Run: headless pygame with SDL's dummy video driver; simulated clock (each Clock.tick advances the game by its frame time, no real sleeping); random seed 0; keys injected as events and as key.get_pressed() state; no mouse input; restart key RETURN tapped at the start of phases 3 and 4.
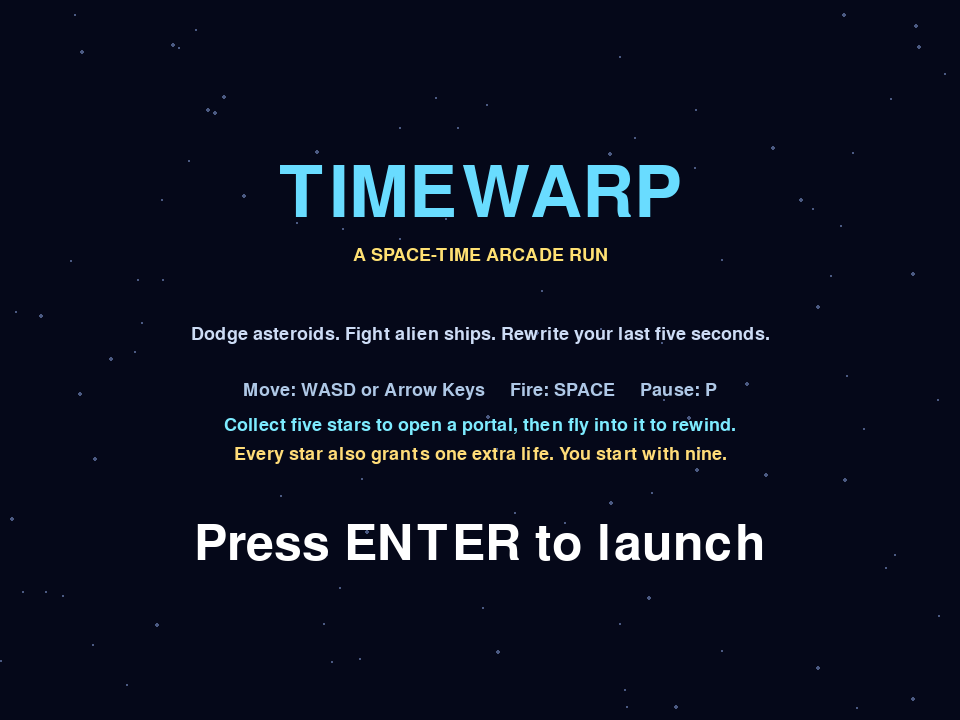
Frame 1 of 4 · flips 1–60 · no input
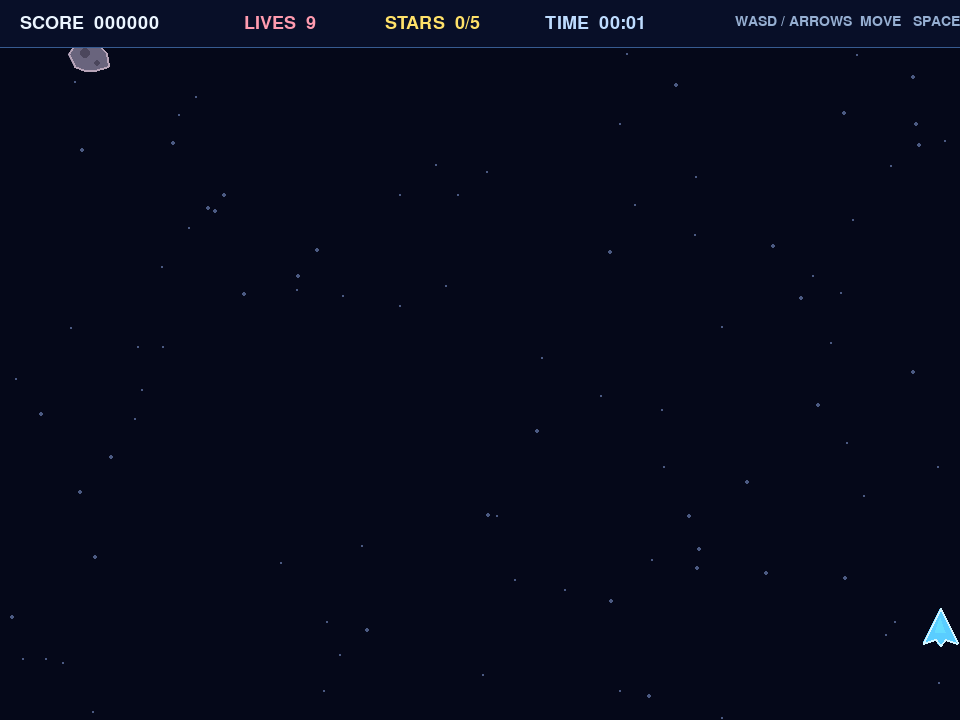
Frame 2 of 4 · flips 61–180 · tapped SPACE, RETURN · held RIGHT (→), D
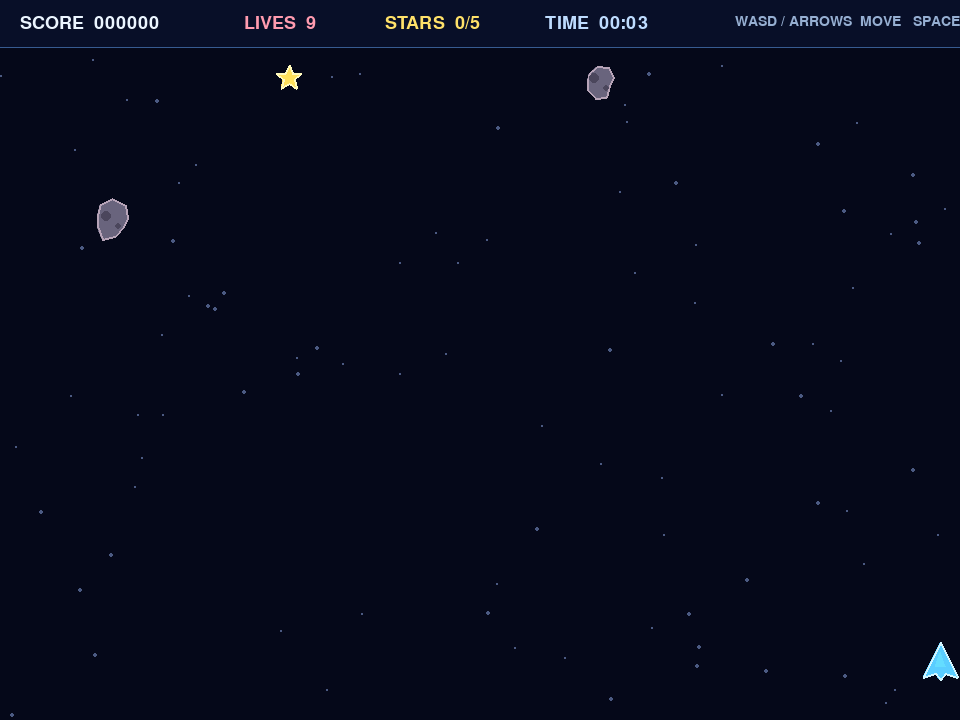
Frame 3 of 4 · flips 181–300 · tapped RETURN · held DOWN (↓), S
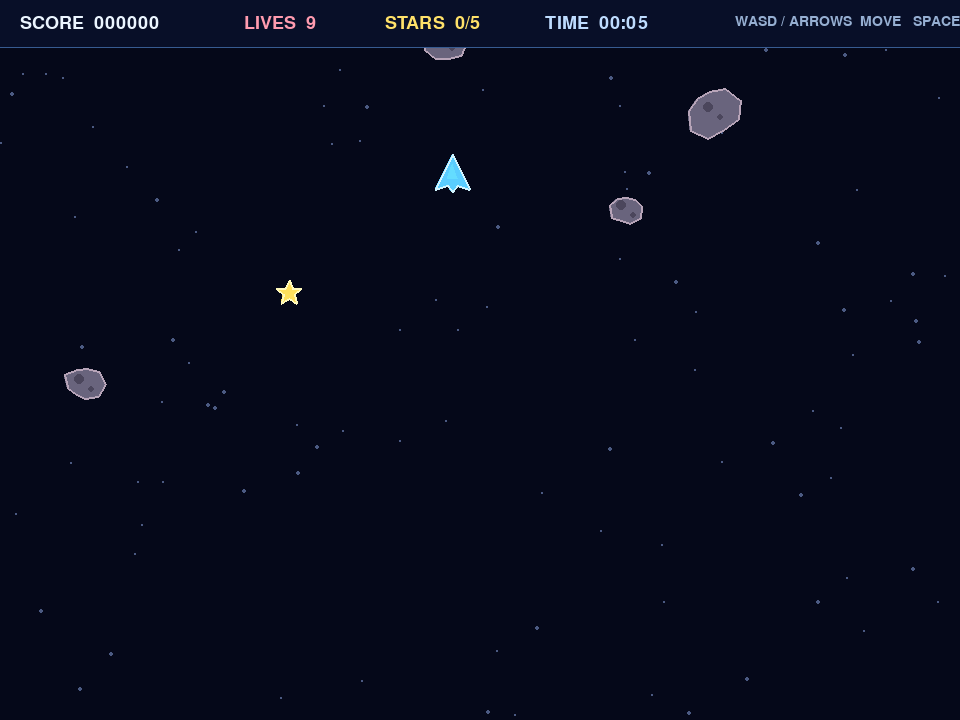
Frame 4 of 4 · flips 301–420 · tapped RETURN · held LEFT (←), A, UP (↑), W

The pygame program that drew these frames:

"""TimeWarp: a small, self-contained Pygame space shooter."""

from __future__ import annotations

import copy
import math
import random
from collections import deque
from dataclasses import dataclass

import pygame


WIDTH = 960
HEIGHT = 720
FPS = 60
HISTORY_RATE = 30
WARP_SECONDS = 5
PLAYER_SPEED = 360
BACKGROUND = (5, 8, 25)


@dataclass
class Player:
    x: float = WIDTH / 2
    y: float = HEIGHT - 92
    lives: int = 9
    stars: int = 0
    invulnerable: float = 0
    shot_cooldown: float = 0


@dataclass
class Entity:
    kind: str
    x: float
    y: float
    radius: float
    speed: float
    hp: int = 1
    phase: float = 0
    origin_x: float = 0
    fire_cooldown: float = 1.5
    angle: float = 0


@dataclass
class Bullet:
    x: float
    y: float
    vx: float
    vy: float
    friendly: bool
    radius: float = 4


@dataclass
class WorldSnapshot:
    elapsed: float
    player: Player
    entities: list[Entity]
    bullets: list[Bullet]
    asteroid_timer: float
    alien_timer: float
    star_timer: float
    random_state: object


class TimeWarpGame:
    def __init__(self, seed: int | None = None) -> None:
        self.random = random.Random(seed)
        self.reset()

    def reset(self) -> None:
        self.player = Player()
        self.entities: list[Entity] = []
        self.bullets: list[Bullet] = []
        self.score = 0
        self.elapsed = 0.0
        self.asteroid_timer = 1.0
        self.alien_timer = 5.0
        self.star_timer = 3.0
        self.state = "playing"
        self.paused = False
        self.replay: list[WorldSnapshot] = []
        self.replay_elapsed = 0.0
        self.history: deque[WorldSnapshot] = deque(maxlen=HISTORY_RATE * 6 + 1)
        self.tick_count = 0
        self.history.append(self._snapshot())

    def _snapshot(self) -> WorldSnapshot:
        return WorldSnapshot(
            elapsed=self.elapsed,
            player=copy.deepcopy(self.player),
            entities=copy.deepcopy(self.entities),
            bullets=copy.deepcopy(self.bullets),
            asteroid_timer=self.asteroid_timer,
            alien_timer=self.alien_timer,
            star_timer=self.star_timer,
            random_state=self.random.getstate(),
        )

    def _restore(self, snapshot: WorldSnapshot) -> None:
        lives = self.player.lives
        stars = self.player.stars
        score = self.score
        self.elapsed = snapshot.elapsed
        self.player = copy.deepcopy(snapshot.player)
        self.player.lives = lives
        self.player.stars = stars
        self.entities = copy.deepcopy(snapshot.entities)
        self.bullets = copy.deepcopy(snapshot.bullets)
        self.asteroid_timer = snapshot.asteroid_timer
        self.alien_timer = snapshot.alien_timer
        self.star_timer = snapshot.star_timer
        self.random.setstate(snapshot.random_state)
        self.score = score

    def _portal_position(self) -> tuple[float, float]:
        return (
            WIDTH / 2 + math.sin(self.elapsed * 0.65) * 245,
            155 + math.sin(self.elapsed * 0.9) * 48,
        )

    def _spawn_asteroid(self) -> None:
        radius = self.random.uniform(17, 31)
        x = self.random.uniform(radius, WIDTH - radius)
        speed = 72 + min(110, self.elapsed * 0.28) + self.random.uniform(-12, 18)
        self.entities.append(
            Entity("asteroid", x, -radius, radius, speed,
                   phase=self.random.random() * math.tau, origin_x=x,
                   angle=self.random.random() * math.tau)
        )

    def _spawn_alien(self) -> None:
        x = self.random.uniform(75, WIDTH - 75)
        speed = 75 + min(115, self.elapsed * 0.3)
        self.entities.append(
            Entity("alien", x, -30, 25, speed, hp=3,
                   phase=self.random.random() * math.tau, origin_x=x,
                   fire_cooldown=self.random.uniform(1.0, 2.0))
        )

    def _spawn_star(self) -> None:
        x = self.random.uniform(22, WIDTH - 22)
        self.entities.append(
            Entity("star", x, -15, 13, 112 + min(45, self.elapsed * 0.08))
        )

    def _shoot(self) -> None:
        player = self.player
        if player.shot_cooldown > 0:
            return
        self.bullets.append(Bullet(player.x, player.y - 22, 0, -620, True))
        player.shot_cooldown = 0.19

    def _damage_player(self) -> None:
        if self.player.invulnerable > 0:
            return
        self.player.lives -= 1
        self.player.invulnerable = 1.35
        if self.player.lives <= 0:
            self.state = "game_over"

    def _collect_star(self, entity: Entity) -> None:
        self.player.lives += 1
        self.player.stars = min(5, self.player.stars + 1)
        self.score += 100

    def _activate_warp(self) -> None:
        needed = HISTORY_RATE * WARP_SECONDS + 1
        if self.player.stars < 5 or self.replay or len(self.history) < needed:
            return
        frames = list(self.history)[-needed:]
        stats = (self.player.lives, self.score)
        self.player.stars = 0
        self._restore(frames[0])
        self.player.lives, self.score = stats
        self.replay = copy.deepcopy(frames)
        self.replay_elapsed = 0.0
        self.history.clear()
        self.history.append(self._snapshot())

    def _update_player(self, keys: pygame.key.ScancodeWrapper, dt: float) -> None:
        dx = float(keys[pygame.K_RIGHT] or keys[pygame.K_d]) - float(
            keys[pygame.K_LEFT] or keys[pygame.K_a]
        )
        dy = float(keys[pygame.K_DOWN] or keys[pygame.K_s]) - float(
            keys[pygame.K_UP] or keys[pygame.K_w]
        )
        length = math.hypot(dx, dy)
        if length:
            dx /= length
            dy /= length
        self.player.x = min(WIDTH - 20, max(20, self.player.x + dx * PLAYER_SPEED * dt))
        self.player.y = min(HEIGHT - 58, max(62, self.player.y + dy * PLAYER_SPEED * dt))
        self.player.invulnerable = max(0, self.player.invulnerable - dt)
        self.player.shot_cooldown = max(0, self.player.shot_cooldown - dt)
        if keys[pygame.K_SPACE]:
            self._shoot()

    def _update_entities(self, dt: float) -> None:
        for entity in self.entities:
            entity.y += entity.speed * dt
            if entity.kind == "alien":
                entity.x = entity.origin_x + math.sin(
                    self.elapsed * 1.35 + entity.phase
                ) * 76
                entity.fire_cooldown -= dt
                if entity.fire_cooldown <= 0 and entity.y > 20:
                    dx = self.player.x - entity.x
                    dy = self.player.y - entity.y
                    length = max(1, math.hypot(dx, dy))
                    bullet_speed = 215 + min(105, self.elapsed * 0.18)
                    self.bullets.append(
                        Bullet(entity.x, entity.y + 17,
                               dx / length * bullet_speed,
                               dy / length * bullet_speed, False, 5)
                    )
                    entity.fire_cooldown = max(0.75, 1.8 - self.elapsed * 0.006)
            elif entity.kind == "asteroid":
                entity.x += math.sin(self.elapsed * 1.1 + entity.phase) * 18 * dt
                entity.angle += dt * 0.8
        self.entities = [
            entity for entity in self.entities
            if entity.y < HEIGHT + entity.radius + 20
        ]

    def _update_bullets(self, dt: float) -> None:
        for bullet in self.bullets:
            bullet.x += bullet.vx * dt
            bullet.y += bullet.vy * dt
        self.bullets = [
            bullet for bullet in self.bullets
            if -20 < bullet.x < WIDTH + 20 and -30 < bullet.y < HEIGHT + 30
        ]

    def _handle_collisions(self) -> None:
        player = self.player
        remaining_bullets: list[Bullet] = []
        for bullet in self.bullets:
            if bullet.friendly:
                hit = None
                for entity in self.entities:
                    if entity.kind in ("asteroid", "alien") and math.hypot(
                        bullet.x - entity.x, bullet.y - entity.y
                    ) < bullet.radius + entity.radius:
                        hit = entity
                        break
                if hit is not None:
                    hit.hp -= 1
                    if hit.hp <= 0:
                        self.entities.remove(hit)
                        self.score += 10 if hit.kind == "asteroid" else 40
                else:
                    remaining_bullets.append(bullet)
            elif player.invulnerable <= 0 and math.hypot(
                bullet.x - player.x, bullet.y - player.y
            ) < bullet.radius + 15:
                self._damage_player()
            else:
                remaining_bullets.append(bullet)
        self.bullets = remaining_bullets

        for entity in self.entities[:]:
            distance = math.hypot(player.x - entity.x, player.y - entity.y)
            if entity.kind == "star" and distance < player_radius(player) + entity.radius:
                self._collect_star(entity)
                self.entities.remove(entity)
            elif entity.kind in ("asteroid", "alien") and distance < (
                player_radius(player) + entity.radius * 0.72
            ):
                self._damage_player()
                self.entities.remove(entity)
                if self.state == "game_over":
                    return

        if player.stars >= 5:
            portal_x, portal_y = self._portal_position()
            if math.hypot(player.x - portal_x, player.y - portal_y) < 50:
                self._activate_warp()

    def update(self, keys: pygame.key.ScancodeWrapper, dt: float) -> None:
        if self.state != "playing" or self.paused:
            return
        self.elapsed += dt
        self._update_player(keys, dt)
        self.asteroid_timer -= dt
        self.alien_timer -= dt
        self.star_timer -= dt
        if self.asteroid_timer <= 0:
            self._spawn_asteroid()
            self.asteroid_timer = max(0.42, 1.35 - self.elapsed * 0.003)
        if self.alien_timer <= 0:
            self._spawn_alien()
            self.alien_timer = max(3.2, 8.5 - self.elapsed * 0.012)
        if self.star_timer <= 0:
            self._spawn_star()
            self.star_timer = self.random.uniform(5.0, 7.0)
        self._update_entities(dt)
        self._update_bullets(dt)
        self._handle_collisions()
        self.tick_count += 1
        if self.tick_count % 2 == 0:
            self.history.append(self._snapshot())
        if self.replay:
            self.replay_elapsed += dt
            if self.replay_elapsed >= (len(self.replay) - 1) / HISTORY_RATE:
                self.replay = []


def player_radius(player: Player) -> float:
    return 16


class Renderer:
    def __init__(self, screen: pygame.Surface) -> None:
        self.screen = screen
        self.font = pygame.font.Font(None, 27)
        self.small_font = pygame.font.Font(None, 21)
        self.large_font = pygame.font.Font(None, 74)
        self.title_font = pygame.font.Font(None, 105)
        self.stars = [
            (random.randrange(WIDTH), random.randrange(HEIGHT), random.choice((1, 1, 2)))
            for _ in range(100)
        ]
        self.background_offset = 0.0

    def text(
        self, value: str, x: int, y: int, color: tuple[int, int, int],
        font: pygame.font.Font | None = None, centered: bool = False
    ) -> None:
        image = (font or self.font).render(value, True, color)
        rect = image.get_rect()
        if centered:
            rect.center = (x, y)
        else:
            rect.topleft = (x, y)
        self.screen.blit(image, rect)

    def draw_background(self, dt: float) -> None:
        self.screen.fill(BACKGROUND)
        self.background_offset = (self.background_offset + 32 * dt) % HEIGHT
        for x, y, radius in self.stars:
            draw_y = int((y + self.background_offset * (radius * 0.5 + 0.6)) % HEIGHT)
            pygame.draw.circle(self.screen, (75, 90, 130), (x, draw_y), radius)

    def draw_ship(self, target: pygame.Surface, x: float, y: float,
                  color: tuple[int, int, int]) -> None:
        points = [
            (x, y - 20), (x + 17, y + 15), (x + 5, y + 11),
            (x, y + 18), (x - 5, y + 11), (x - 17, y + 15),
        ]
        pygame.draw.polygon(target, color, points)
        pygame.draw.polygon(target, (210, 245, 255), points, 2)
        pygame.draw.polygon(
            target, (100, 220, 255),
            [(x, y - 10), (x + 5, y + 4), (x - 5, y + 4)]
        )

    def draw_entity(self, target: pygame.Surface, entity: Entity) -> None:
        x, y = int(entity.x), int(entity.y)
        if entity.kind == "asteroid":
            points = []
            for index in range(9):
                angle = entity.angle + index * math.tau / 9
                radius = entity.radius * (0.82 + 0.18 * math.sin(index * 5.1 + entity.phase))
                points.append((x + math.cos(angle) * radius, y + math.sin(angle) * radius))
            pygame.draw.polygon(target, (105, 100, 125), points)
            pygame.draw.polygon(target, (183, 164, 184), points, 2)
            pygame.draw.circle(target, (75, 70, 92), (x - 5, y - 4), 5)
            pygame.draw.circle(target, (75, 70, 92), (x + 7, y + 6), 3)
        elif entity.kind == "alien":
            color = (255, 100, 125)
            points = [
                (x - 25, y - 5), (x - 12, y - 15), (x, y - 10),
                (x + 12, y - 15), (x + 25, y - 5), (x + 16, y + 7),
                (x + 10, y + 15), (x + 4, y + 8), (x - 4, y + 8),
                (x - 10, y + 15), (x - 16, y + 7),
            ]
            pygame.draw.polygon(target, color, points)
            pygame.draw.polygon(target, (255, 215, 225), points, 2)
            pygame.draw.circle(target, (255, 245, 170), (x - 8, y - 3), 3)
            pygame.draw.circle(target, (255, 245, 170), (x + 8, y - 3), 3)
            if entity.hp > 1:
                pygame.draw.rect(target, (255, 210, 220), (x - 16, y - 23, 32, 3))
        else:
            points = []
            for index in range(10):
                angle = -math.pi / 2 + index * math.pi / 5
                radius = entity.radius if index % 2 == 0 else entity.radius * 0.43
                points.append((x + math.cos(angle) * radius, y + math.sin(angle) * radius))
            pygame.draw.polygon(target, (255, 225, 92), points)
            pygame.draw.polygon(target, (255, 250, 190), points, 2)

    def draw_world(self, target: pygame.Surface, snapshot: WorldSnapshot,
                   ghost: bool = False) -> None:
        for entity in snapshot.entities:
            self.draw_entity(target, entity)
        for bullet in snapshot.bullets:
            color = (95, 235, 255) if bullet.friendly else (255, 85, 110)
            pygame.draw.circle(target, color, (int(bullet.x), int(bullet.y)), int(bullet.radius))
        if ghost:
            self.draw_ship(target, snapshot.player.x, snapshot.player.y, (100, 235, 255))

    def draw_portal(self, game: TimeWarpGame) -> None:
        x, y = game._portal_position()
        pulse = 4 * math.sin(game.elapsed * 5)
        pygame.draw.circle(self.screen, (65, 238, 255), (int(x), int(y)), int(37 + pulse), 3)
        pygame.draw.circle(self.screen, (135, 95, 255), (int(x), int(y)), 25, 2)
        pygame.draw.circle(self.screen, (20, 45, 105), (int(x), int(y)), 19)
        pygame.draw.circle(self.screen, (140, 230, 255), (int(x), int(y)), 12, 2)
        self.text("FLY IN", int(x), int(y + 48), (145, 240, 255),
                  self.small_font, centered=True)

    def draw_hud(self, game: TimeWarpGame) -> None:
        minutes, seconds = divmod(int(game.elapsed), 60)
        pygame.draw.rect(self.screen, (8, 15, 40), (0, 0, WIDTH, 47))
        pygame.draw.line(self.screen, (55, 91, 145), (0, 47), (WIDTH, 47), 1)
        self.text(f"SCORE  {game.score:06d}", 20, 14, (235, 245, 255))
        self.text(f"LIVES  {game.player.lives}", 244, 14, (255, 155, 175))
        self.text(f"STARS  {game.player.stars}/5", 385, 14, (255, 225, 105))
        self.text(f"TIME  {minutes:02d}:{seconds:02d}", 545, 14, (190, 220, 255))
        if game.player.stars >= 5:
            status, color = "WARP PORTAL OPEN", (85, 240, 255)
        elif game.replay:
            status, color = "TIME ECHO", (150, 190, 255)
        else:
            status, color = "WASD / ARROWS  MOVE   SPACE  FIRE", (150, 175, 210)
        self.text(status, 735, 14, color, self.small_font)

    def draw(self, game: TimeWarpGame, dt: float) -> None:
        self.draw_background(dt)
        if game.replay:
            frame_index = min(
                len(game.replay) - 1,
                int(game.replay_elapsed * HISTORY_RATE),
            )
            echo = pygame.Surface((WIDTH, HEIGHT), pygame.SRCALPHA)
            self.draw_world(echo, game.replay[frame_index], ghost=True)
            echo.set_alpha(82)
            self.screen.blit(echo, (0, 0))

        self.draw_world(self.screen, game._snapshot())
        if game.player.stars >= 5:
            self.draw_portal(game)
        if game.player.invulnerable <= 0 or int(game.elapsed * 14) % 2 == 0:
            self.draw_ship(self.screen, game.player.x, game.player.y, (90, 205, 255))
        self.draw_hud(game)

        if game.paused:
            self._draw_overlay("PAUSED", "Press P to continue")
        elif game.state == "game_over":
            self._draw_overlay("GAME OVER", "Press ENTER to play again  |  ESC to quit")

    def _draw_overlay(self, title: str, subtitle: str) -> None:
        shade = pygame.Surface((WIDTH, HEIGHT), pygame.SRCALPHA)
        shade.fill((3, 5, 19, 190))
        self.screen.blit(shade, (0, 0))
        self.text(title, WIDTH // 2, HEIGHT // 2 - 38, (130, 235, 255),
                  self.large_font, centered=True)
        self.text(subtitle, WIDTH // 2, HEIGHT // 2 + 25, (225, 235, 255),
                  self.font, centered=True)

    def draw_title(self) -> None:
        self.draw_background(1 / FPS)
        self.text("TIMEWARP", WIDTH // 2, 195, (105, 220, 255),
                  self.title_font, centered=True)
        self.text("A SPACE-TIME ARCADE RUN", WIDTH // 2, 255,
                  (255, 225, 115), self.font, centered=True)
        self.text("Dodge asteroids. Fight alien ships. Rewrite your last five seconds.",
                  WIDTH // 2, 335, (205, 220, 245), self.font, centered=True)
        self.text("Move: WASD or Arrow Keys     Fire: SPACE     Pause: P",
                  WIDTH // 2, 390, (175, 200, 230), self.font, centered=True)
        self.text("Collect five stars to open a portal, then fly into it to rewind.",
                  WIDTH // 2, 425, (125, 235, 255), self.font, centered=True)
        self.text("Every star also grants one extra life. You start with nine.",
                  WIDTH // 2, 455, (255, 220, 120), self.font, centered=True)
        self.text("Press ENTER to launch", WIDTH // 2, 545, (255, 255, 255),
                  self.large_font, centered=True)


def main() -> None:
    pygame.init()
    pygame.display.set_caption("TimeWarp")
    screen = pygame.display.set_mode((WIDTH, HEIGHT))
    clock = pygame.time.Clock()
    renderer = Renderer(screen)
    game = TimeWarpGame()
    on_title = True
    accumulator = 0.0
    fixed_dt = 1 / FPS
    running = True

    while running:
        frame_dt = min(clock.tick(FPS) / 1000, 0.05)
        for event in pygame.event.get():
            if event.type == pygame.QUIT:
                running = False
            elif event.type == pygame.KEYDOWN:
                if event.key == pygame.K_ESCAPE:
                    running = False
                elif on_title and event.key in (pygame.K_RETURN, pygame.K_KP_ENTER):
                    game.reset()
                    on_title = False
                elif game.state == "game_over" and event.key in (
                    pygame.K_RETURN, pygame.K_KP_ENTER
                ):
                    game.reset()
                elif not on_title and game.state == "playing" and event.key == pygame.K_p:
                    game.paused = not game.paused

        if on_title:
            renderer.draw_title()
        else:
            accumulator += frame_dt
            keys = pygame.key.get_pressed()
            while accumulator >= fixed_dt:
                game.update(keys, fixed_dt)
                accumulator -= fixed_dt
            renderer.draw(game, frame_dt)
        pygame.display.flip()

    pygame.quit()


if __name__ == "__main__":
    main()
